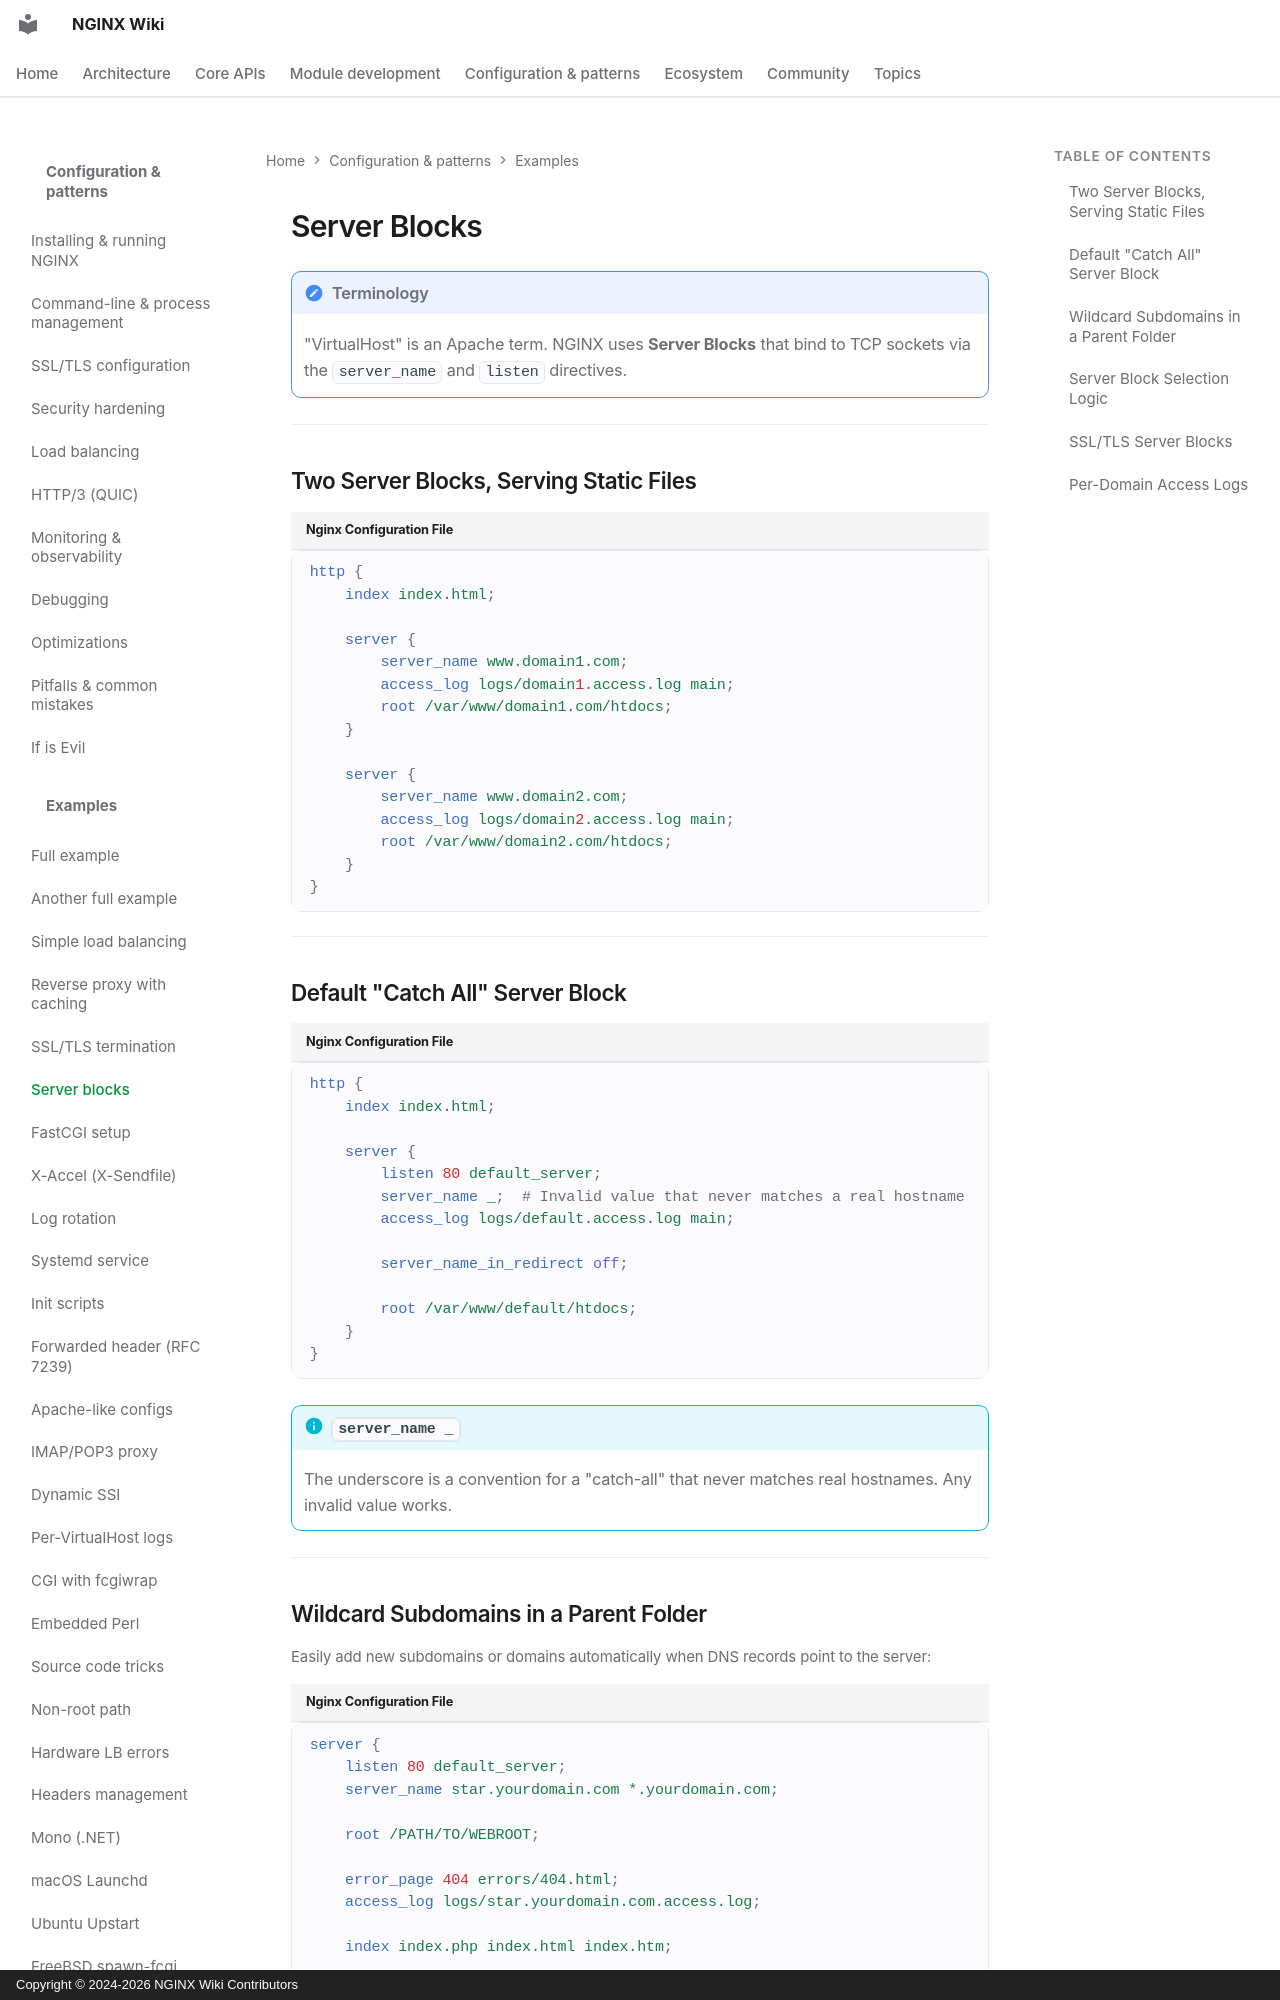

repository: GetPageSpeed/nginx-wiki · page: config/examples/server-blocks/index.html · generator: mkdocs · copyright: Copyright © 2024-2026 NGINX Wiki Contributors

---
title: NGINX Server Blocks and Virtual Hosts Configuration
description: Configure NGINX server blocks for virtual hosting with wildcards, default servers, SSL/TLS, and server_name selection logic examples.
keywords: nginx server blocks, nginx virtual hosts, nginx server_name, nginx default_server, nginx wildcard, nginx vhost
author: NGINX Community
date: 2025-12-05
updated: 2026-08-05
schema_type: TechArticle
tags:
  - nginx
  - server blocks
  - virtual hosts
  - server_name
  - configuration
---

# Server Blocks

!!! note "Terminology"
    "VirtualHost" is an Apache term. NGINX uses **Server Blocks** that bind to TCP sockets via the `server_name` and `listen` directives.

---

## Two Server Blocks, Serving Static Files

```nginx
http {
    index index.html;

    server {
        server_name www.domain1.com;
        access_log logs/domain1.access.log main;
        root /var/www/domain1.com/htdocs;
    }

    server {
        server_name www.domain2.com;
        access_log logs/domain2.access.log main;
        root /var/www/domain2.com/htdocs;
    }
}
```

---
